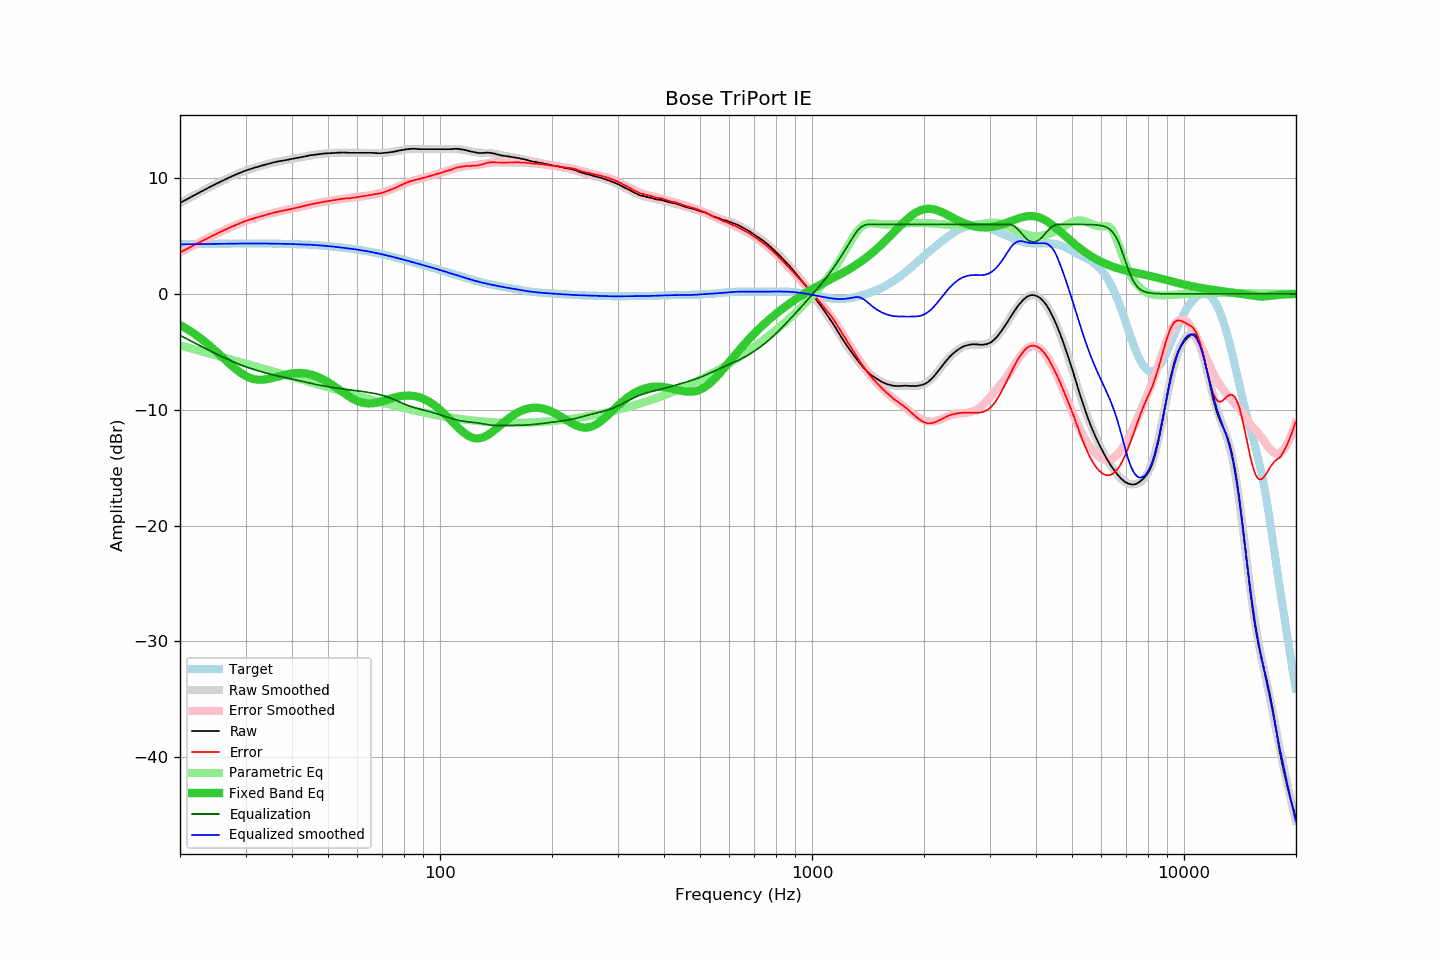

The table this chart was drawn from, first rows:
frequency, raw, error, smoothed, error_smoothed, equalization, parametric_eq, equalized_raw, equalized_smoothed, target
20.00, 7.86, 3.58, 7.86, 3.58, -3.58, -2.69, 4.28, 4.28, 4.28
20.20, 7.93, 3.65, 7.93, 3.65, -3.65, -2.77, 4.28, 4.28, 4.28
20.40, 8.01, 3.73, 8.01, 3.72, -3.72, -2.85, 4.29, 4.28, 4.28
20.61, 8.08, 3.79, 8.08, 3.80, -3.80, -2.93, 4.28, 4.28, 4.28
20.81, 8.15, 3.86, 8.16, 3.87, -3.87, -3.01, 4.28, 4.29, 4.29
21.02, 8.23, 3.94, 8.23, 3.94, -3.94, -3.09, 4.29, 4.29, 4.29
21.23, 8.30, 4.01, 8.30, 4.01, -4.01, -3.18, 4.29, 4.29, 4.29
21.44, 8.38, 4.09, 8.38, 4.09, -4.09, -3.27, 4.29, 4.29, 4.29
21.66, 8.45, 4.15, 8.45, 4.16, -4.16, -3.36, 4.29, 4.29, 4.30
21.87, 8.53, 4.23, 8.53, 4.23, -4.23, -3.45, 4.30, 4.30, 4.30
22.09, 8.60, 4.30, 8.60, 4.30, -4.30, -3.55, 4.30, 4.30, 4.30
22.31, 8.67, 4.37, 8.67, 4.37, -4.37, -3.65, 4.30, 4.30, 4.30
22.54, 8.75, 4.44, 8.75, 4.44, -4.44, -3.75, 4.30, 4.30, 4.30
22.76, 8.82, 4.51, 8.82, 4.52, -4.52, -3.86, 4.30, 4.31, 4.31
22.99, 8.90, 4.59, 8.90, 4.59, -4.59, -3.96, 4.31, 4.31, 4.31
23.22, 8.97, 4.66, 8.97, 4.66, -4.66, -4.07, 4.31, 4.31, 4.31
23.45, 9.04, 4.73, 9.04, 4.73, -4.73, -4.19, 4.31, 4.31, 4.31
23.69, 9.11, 4.79, 9.11, 4.80, -4.80, -4.30, 4.31, 4.31, 4.31
23.92, 9.19, 4.87, 9.19, 4.87, -4.87, -4.42, 4.32, 4.32, 4.32
24.16, 9.26, 4.94, 9.26, 4.94, -4.94, -4.54, 4.32, 4.32, 4.32
24.40, 9.33, 5.01, 9.33, 5.01, -5.01, -4.66, 4.32, 4.32, 4.32
24.65, 9.40, 5.08, 9.40, 5.08, -5.08, -4.78, 4.32, 4.32, 4.32
24.89, 9.47, 5.14, 9.47, 5.14, -5.14, -4.91, 4.33, 4.33, 4.33
25.14, 9.54, 5.21, 9.54, 5.21, -5.21, -5.03, 4.33, 4.33, 4.33
25.39, 9.61, 5.28, 9.61, 5.28, -5.28, -5.16, 4.33, 4.33, 4.33
25.65, 9.68, 5.35, 9.68, 5.34, -5.34, -5.29, 4.33, 4.33, 4.33
25.91, 9.74, 5.40, 9.74, 5.41, -5.41, -5.42, 4.33, 4.33, 4.33
26.16, 9.81, 5.47, 9.81, 5.48, -5.48, -5.55, 4.34, 4.34, 4.34
26.43, 9.88, 5.54, 9.88, 5.54, -5.54, -5.67, 4.34, 4.34, 4.34
26.69, 9.94, 5.60, 9.94, 5.60, -5.60, -5.80, 4.34, 4.34, 4.34
26.96, 10.01, 5.67, 10.01, 5.67, -5.67, -5.93, 4.34, 4.34, 4.34
27.23, 10.07, 5.72, 10.07, 5.73, -5.73, -6.06, 4.34, 4.34, 4.34
27.50, 10.14, 5.79, 10.14, 5.79, -5.79, -6.18, 4.35, 4.34, 4.35
27.77, 10.20, 5.85, 10.20, 5.85, -5.85, -6.30, 4.35, 4.35, 4.35
28.05, 10.26, 5.91, 10.26, 5.91, -5.91, -6.42, 4.35, 4.35, 4.35
28.33, 10.32, 5.97, 10.32, 5.97, -5.97, -6.53, 4.35, 4.35, 4.35
28.62, 10.38, 6.03, 10.38, 6.03, -6.03, -6.64, 4.35, 4.35, 4.35
28.90, 10.44, 6.09, 10.44, 6.09, -6.09, -6.74, 4.35, 4.35, 4.35
29.19, 10.50, 6.15, 10.49, 6.14, -6.14, -6.84, 4.36, 4.35, 4.35
29.48, 10.55, 6.20, 10.55, 6.19, -6.19, -6.93, 4.36, 4.35, 4.35
29.78, 10.61, 6.25, 10.60, 6.25, -6.25, -7.02, 4.36, 4.35, 4.35
30.08, 10.66, 6.30, 10.65, 6.30, -6.30, -7.09, 4.36, 4.35, 4.36
30.38, 10.70, 6.34, 10.70, 6.34, -6.34, -7.16, 4.35, 4.35, 4.36
30.68, 10.75, 6.39, 10.75, 6.39, -6.39, -7.22, 4.36, 4.35, 4.36
30.99, 10.79, 6.43, 10.79, 6.44, -6.44, -7.27, 4.35, 4.35, 4.36
31.30, 10.83, 6.47, 10.84, 6.48, -6.48, -7.32, 4.35, 4.35, 4.36
31.61, 10.88, 6.52, 10.88, 6.53, -6.53, -7.35, 4.35, 4.35, 4.35
31.93, 10.92, 6.56, 10.92, 6.57, -6.57, -7.38, 4.35, 4.35, 4.35
32.24, 10.96, 6.61, 10.96, 6.61, -6.61, -7.40, 4.35, 4.35, 4.35
32.57, 11.00, 6.65, 11.00, 6.65, -6.65, -7.41, 4.35, 4.35, 4.35
32.89, 11.05, 6.70, 11.04, 6.69, -6.69, -7.41, 4.36, 4.35, 4.35
33.22, 11.08, 6.73, 11.08, 6.73, -6.73, -7.41, 4.35, 4.35, 4.35
33.55, 11.12, 6.77, 11.12, 6.77, -6.77, -7.40, 4.35, 4.35, 4.35
33.89, 11.16, 6.81, 11.16, 6.81, -6.81, -7.38, 4.35, 4.35, 4.35
34.23, 11.20, 6.85, 11.20, 6.85, -6.85, -7.36, 4.35, 4.35, 4.35
34.57, 11.23, 6.88, 11.24, 6.89, -6.89, -7.34, 4.34, 4.35, 4.35
34.92, 11.27, 6.92, 11.27, 6.93, -6.93, -7.31, 4.34, 4.35, 4.35
35.27, 11.31, 6.96, 11.31, 6.96, -6.96, -7.28, 4.35, 4.34, 4.34
35.62, 11.34, 7.00, 11.34, 7.00, -7.00, -7.24, 4.34, 4.34, 4.34
35.97, 11.38, 7.04, 11.37, 7.03, -7.03, -7.21, 4.35, 4.34, 4.34
... 635 more rows
